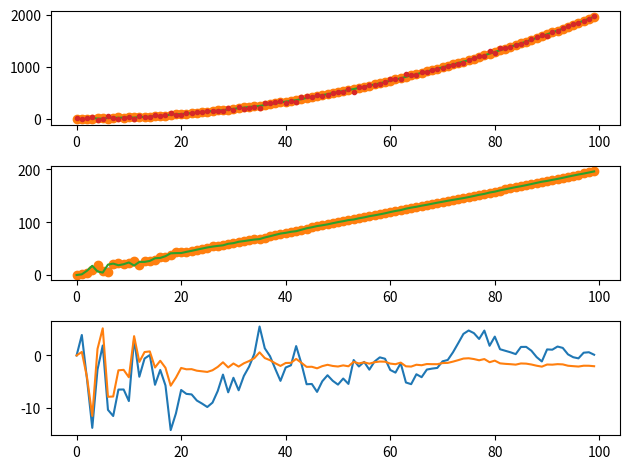

The matplotlib source for this figure: (Note: this script raises an exception after producing the figure.)
import matplotlib.pyplot as pl

pl.rcParams['legend.loc'] = 'best'
import numpy as np
from numpy import dot


def build_real_values():
    num_of_time_steps = 100
    dt = 0.2
    t = np.linspace(start=0., stop=num_of_time_steps * dt, num=num_of_time_steps)
    s = np.zeros((num_of_time_steps, 1))
    v = np.zeros((num_of_time_steps, 1))
    a = np.zeros((num_of_time_steps, 1))

    a = np.ones((num_of_time_steps, 1)) * 9.81  # Build accelaration profile
    for i in range(1, num_of_time_steps):
        v[i] = v[i - 1] + a[i] * dt  # Build speed profile
        s[i] = s[i - 1] + v[i] * dt + 0.5 * a[i] * dt ** 2  # Build position profile

    return [t, dt, s, v, a]


def build_measurement_values(t, S):
    y = np.zeros((t.size, 2, 1))
    S_m = np.random.normal(1, 20, (len(S), 1)) + S
    y[:, 0] = S_m
    return y


def build_control_values(t, a):
    u = np.ones((t.size, 2, 1)) * a[0]
    return u


def init_kalman(t, dt):
    phi_s = 5e-3

    F = np.array([
        [1., dt],
        [0., 1.]
    ])

    B = np.array([
        [0.5 * dt ** 2, 0.],
        [0, dt]
    ])

    H = np.array([
        [1., 0.],
        [0., 0.0]
    ])

    Q = np.array([
        [(1 / 3) * dt ** 3, 0.5 * dt ** 2],
        [0.5 * dt ** 2, dt]
    ]) * phi_s

    R = np.array([
        [5.0, 0.0],
        [0.0, 5.0e-9]
    ])
    v = np.random.normal(0, 25e-3, (t.size, 2, 1))
    w = np.random.normal(0, 25e-3, (t.size, 2, 1))
    return [F, B, H, Q, R, v, w]


def kalman(t, kalman_values, u, z, error):
    x = np.zeros((t.size, 2, 1))
    P = np.zeros((t.size, 2, 2))
    P[0, :, :] = np.array([
        [error[0] ** 2, 0.],
        [0., error[0] ** 2]
    ])

    xhat = np.zeros((t.size, 2, 1))
    y = np.zeros((t.size, 2, 1))

    F = kalman_values[0]
    B = kalman_values[1]
    H = kalman_values[2]
    Q = kalman_values[3]
    R = kalman_values[4]
    v = kalman_values[5]
    w = kalman_values[6]

    K = np.zeros((t.size, 2, 2))

    for k in range(1, t.size):
        xhat[k] = dot(F, x[k - 1]) + dot(B, u[k]) + w[k]
        Phat = dot(F, dot(P[k - 1], F.T)) + Q

        y[k] = z[k] - dot(H.T, xhat[k])

        S = dot(H.T, dot(Phat, H)) + R
        S = np.linalg.inv(S)
        K[k] = dot(Phat, dot(H, S))
        x[k] = xhat[k] + dot(K[k], y[k])

        P[k] = dot(np.eye(2) - dot(K[k], H.T), Phat)
    return [x, K, P, xhat, z]


def plot_results(t, x, s, v, a, u, y, K, P, xhat, z):
    res_s = np.reshape(s[:, 0], (t.size, 1)) - x[:, 0]
    res_v = np.reshape(v[:, 0], (t.size, 1)) - x[:, 1]

    pl.figure()
    pl.subplot(311)
    pl.plot(s)
    pl.plot(xhat[:, 0], 'o')
    pl.plot(x[:, 0])
    pl.plot(y[:, 0], '.')
    pl.subplot(312)
    pl.plot(v)
    pl.plot(xhat[:, 1], 'o')
    pl.plot(x[:, 1])
    pl.subplot(313)
    pl.plot(res_s)
    pl.plot(res_v)
    pl.tight_layout()
    pl.savefig('fallingBall.png')
    pl.show()

    # save csv
    datPos = np.zeros((t.size, 4, 1))
    datPos[:, 0] = t.reshape((t.size, 1))
    datPos[:, 1] = s
    datPos[:, 2] = z[:, 0]
    datPos[:, 3] = y[:, 0]
    np.savetxt('fallingBallPos.dat', datPos, delimiter=',')

    datSpeed = np.zeros((t.size, 3, 1))
    datSpeed[:, 0] = t.reshape((t.size, 1))
    datSpeed[:, 1] = v
    datSpeed[:, 2] = x[:, 1]
    np.savetxt('fallingBallSpeed.dat', datSpeed, delimiter=',')

def main():
    [t, dt, s, v, a] = build_real_values()
    z = build_measurement_values(t, s)
    u = build_control_values(t, a)
    [F, B, H, Q, R, vv, w] = init_kalman(t, dt)
    error = [2.5, 2.5]
    kalman_values = [F, B, H, Q, R, vv, w]
    x, K, P, xhat, y = kalman(t, kalman_values, u, z, error)
    plot_results(t, x, s, v, a, u, y, K, P, xhat, y)


if __name__ == '__main__':
    main()
